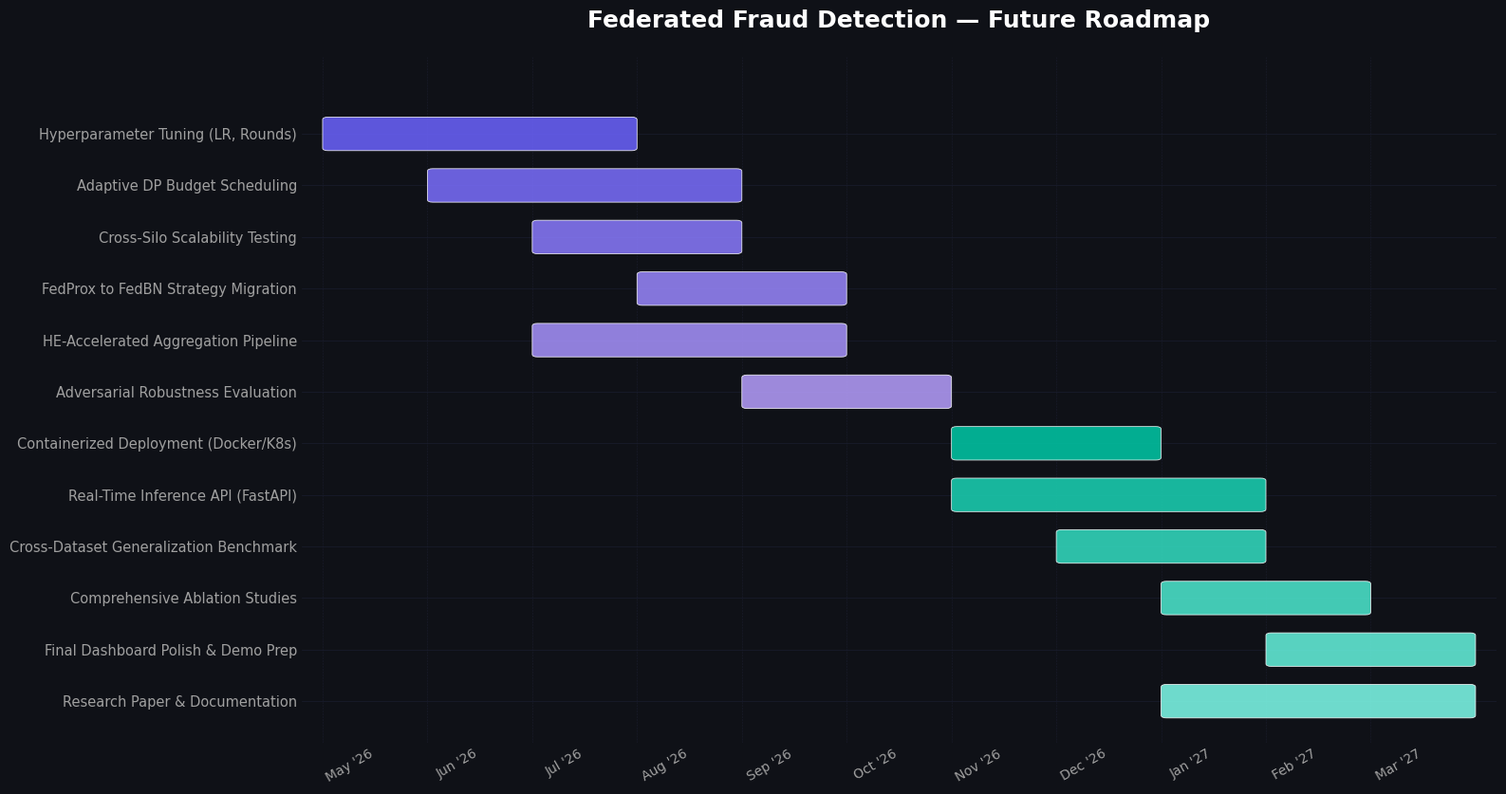

Recreate this plot in Python.
"""
Generate a professional Gantt chart — Unified Future Roadmap
Monthly timeline: May 2026 → March 2027
"""

import matplotlib.pyplot as plt
from matplotlib.patches import FancyBboxPatch

plt.rcParams.update({
    'font.family': 'sans-serif',
    'font.sans-serif': ['Helvetica', 'Arial', 'DejaVu Sans'],
    'font.size': 11,
    'axes.facecolor': '#0f1117',
    'figure.facecolor': '#0f1117',
    'text.color': '#e0e0e0',
    'axes.labelcolor': '#e0e0e0',
    'xtick.color': '#a0a0a0',
    'ytick.color': '#a0a0a0',
})

# Months on the x-axis: May 2026 (index 0) → Mar 2027 (index 10)
month_labels = [
    "May '26", "Jun '26", "Jul '26", "Aug '26", "Sep '26", "Oct '26",
    "Nov '26", "Dec '26", "Jan '27", "Feb '27", "Mar '27",
]
num_months = len(month_labels)  # 11

# ── Tasks: (label, start_month_index, duration_months) ───────────
tasks = [
    ("Hyperparameter Tuning (LR, Rounds)",         0,  3),
    ("Adaptive DP Budget Scheduling",              1,  3),
    ("Cross-Silo Scalability Testing",             2,  2),
    ("FedProx to FedBN Strategy Migration",        3,  2),
    ("HE-Accelerated Aggregation Pipeline",        2,  3),
    ("Adversarial Robustness Evaluation",          4,  2),
    ("Containerized Deployment (Docker/K8s)",      6,  2),
    ("Real-Time Inference API (FastAPI)",           6,  3),
    ("Cross-Dataset Generalization Benchmark",     7,  2),
    ("Comprehensive Ablation Studies",             8,  2),
    ("Final Dashboard Polish & Demo Prep",         9,  2),
    ("Research Paper & Documentation",             8,  3),
]

# Smooth purple → teal gradient
bar_colors = [
    "#6C63FF", "#7B6FFF", "#8A7BFF", "#9987FF",
    "#A893FF", "#B79FFF", "#00C9A7", "#1AD4B5",
    "#33DFC3", "#4DEAD1", "#66F5DF", "#80FFED",
]

# ── Build figure ─────────────────────────────────────────────────
fig, ax = plt.subplots(figsize=(16, 8.5))

num_tasks = len(tasks)
bar_height = 0.55
y_positions = list(range(num_tasks - 1, -1, -1))

# Subtle horizontal gridlines
for y in y_positions:
    ax.axhline(y=y, color='#1a1d2e', linewidth=0.5, zorder=0)

# Subtle vertical month gridlines (at each month boundary)
for m in range(num_months):
    ax.axvline(x=m, color='#1a1d2e', linewidth=0.4, linestyle='--', zorder=0)

# ── Draw bars ────────────────────────────────────────────────────
for i, (label, start, duration) in enumerate(tasks):
    y = y_positions[i]
    color = bar_colors[i]

    bar = FancyBboxPatch(
        (start + 0.05, y - bar_height / 2),
        duration - 0.1,
        bar_height,
        boxstyle="round,pad=0.05",
        facecolor=color,
        edgecolor='white',
        linewidth=0.6,
        alpha=0.85,
        zorder=3,
    )
    ax.add_patch(bar)

# ── Y-axis labels ────────────────────────────────────────────────
task_labels = [t[0] for t in tasks]
ax.set_yticks(y_positions)
ax.set_yticklabels(task_labels, fontsize=10.5)

# ── X-axis (months, equally spaced) ─────────────────────────────
ax.set_xticks([m + 0.5 for m in range(num_months)])
ax.set_xticklabels(month_labels, fontsize=10, rotation=30, ha='right')
ax.set_xlim(-0.2, num_months + 0.2)
ax.set_ylim(-0.8, num_tasks + 0.5)

# ── Title ────────────────────────────────────────────────────────
ax.set_title(
    "Federated Fraud Detection — Future Roadmap",
    fontsize=18, fontweight='bold', color='white', pad=22,
)

# ── Cleanup spines ───────────────────────────────────────────────
for spine in ax.spines.values():
    spine.set_visible(False)
ax.tick_params(axis='both', length=0)

plt.tight_layout()
plt.savefig("gantt_phase3_4.png", dpi=200, bbox_inches='tight',
            facecolor=fig.get_facecolor())
plt.close()
print("Done: gantt_phase3_4.png")
